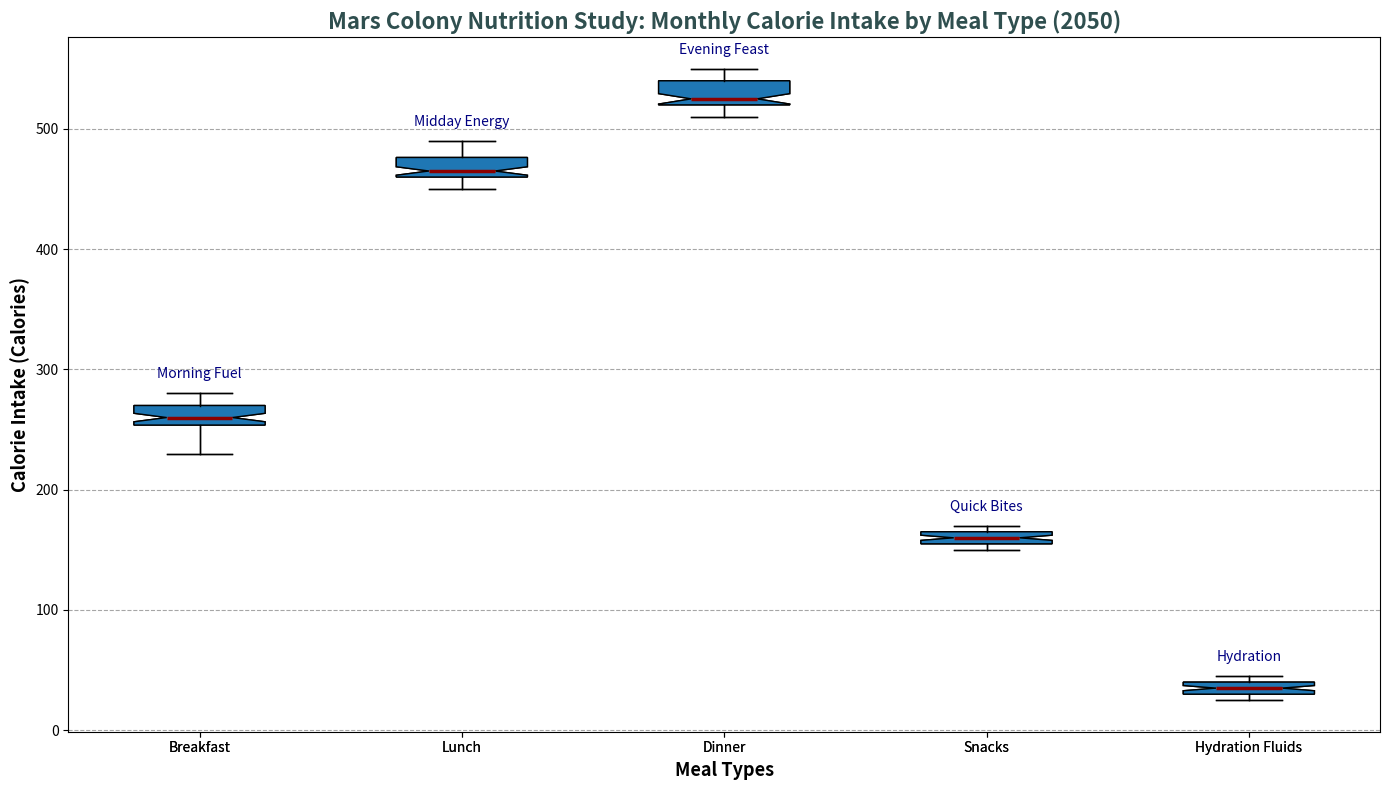

Reproduce this figure in Python.
import matplotlib.pyplot as plt
import numpy as np

# Backstory: "Mars Colony Nutrition Study: 2050"
# Researchers are studying the dietary habits of astronauts in a Mars colony over a simulated 12-month period. 
# They have compiled the number of calorie intake per week for different meal types to ensure optimal health and performance.

# The meal types include: Breakfast, Lunch, Dinner, Snacks, and Hydration Fluids
meal_types = ['Breakfast', 'Lunch', 'Dinner', 'Snacks', 'Hydration Fluids']

# The calorie intake (in Calories) data for each meal type over 12 months (52 weeks)
calorie_intake = [
    [230, 250, 245, 270, 260, 255, 240, 255, 250, 265, 270, 275, 280, 260, 245, 250, 230, 255, 260, 250, 265, 270, 270, 255, 250, 275, 260, 265, 250, 255, 260, 270, 270, 275, 280, 260, 255, 270, 265, 250, 255, 270, 270, 275, 250, 255, 270, 265, 275, 280, 255, 260],  # Breakfast
    [460, 470, 450, 480, 490, 475, 465, 460, 450, 480, 490, 475, 465, 460, 450, 490, 480, 475, 460, 450, 460, 475, 480, 465, 460, 475, 480, 490, 450, 460, 475, 460, 475, 450, 480, 465, 475, 480, 460, 450, 460, 480, 470, 465, 455, 470, 450, 480, 455, 465, 470, 460],  # Lunch
    [520, 530, 510, 540, 550, 525, 515, 520, 510, 540, 550, 525, 515, 520, 510, 550, 540, 525, 520, 510, 520, 535, 540, 525, 520, 535, 540, 550, 510, 520, 535, 520, 535, 510, 545, 525, 540, 535, 520, 510, 520, 540, 530, 525, 515, 540, 510, 540, 515, 525, 530, 520],  # Dinner
    [150, 160, 155, 170, 165, 160, 155, 160, 155, 165, 170, 165, 160, 155, 150, 165, 170, 155, 150, 160, 155, 165, 170, 155, 150, 165, 160, 165, 155, 150, 165, 155, 165, 150, 170, 155, 165, 160, 155, 150, 160, 170, 165, 155, 150, 170, 155, 165, 150, 155, 160, 150],  # Snacks
    [30, 35, 25, 40, 45, 35, 30, 32, 28, 42, 40, 35, 32, 30, 25, 40, 45, 35, 32, 28, 32, 35, 40, 35, 30, 35, 45, 40, 32, 30, 35, 32, 35, 25, 40, 35, 38, 40, 32, 30, 35, 40, 35, 32, 30, 40, 25, 40, 35, 32, 30, 28]  # Hydration Fluids
]

# Create the plot
fig, ax = plt.subplots(figsize=(14, 8))

# Create the box plot
boxplot = ax.boxplot(calorie_intake, vert=True, patch_artist=True, labels=meal_types, notch=True)

# Customizing colors for different meal types
colors = ['#FF9999', '#66B3FF', '#99FF99', '#FFCC99', '#FFD700']
for patch, color in zip(boxplot['boxes'], colors):
    patch.set_facecolor(color)

# Customizing median lines
medianprops = dict(linestyle='-', linewidth=2.5, color='darkred')
ax.boxplot(calorie_intake, vert=True, patch_artist=True, labels=meal_types, notch=True, 
           medianprops=medianprops)

# Title and labels
plt.title('Mars Colony Nutrition Study: Monthly Calorie Intake by Meal Type (2050)', 
          fontsize=16, fontweight='bold', color='darkslategray')
plt.xlabel('Meal Types', fontsize=13, fontweight='bold')
plt.ylabel('Calorie Intake (Calories)', fontsize=13, fontweight='bold')

# Add grid for better readability
ax.yaxis.grid(True, linestyle='--', which='major', color='grey', alpha=0.7)

# Highlight observations with annotations
annotations = ["Morning Fuel", "Midday Energy", 
               "Evening Feast", "Quick Bites", 
               "Hydration"]
for i, annotation in enumerate(annotations):
    ax.text(i + 1, max(calorie_intake[i]) + 10, annotation, ha='center', va='bottom', 
            fontsize=10, color='navy')

# Adjust layout to prevent overlapping
plt.tight_layout()

# Display the plot
plt.show()
